The GitHub repository tmgdarshan/cloud-classification-cnn-mobile contains a labelled image folder "merged_dataset" with 7 categories: cumulus, altocumulus, cirrus, clear sky, stratocumulus, cumulonimbus, mixed. Examples follow, each with its label.

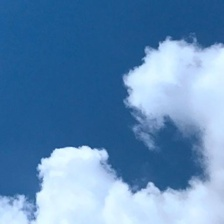
Label: cumulus

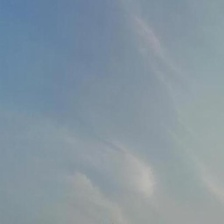
Label: cirrus

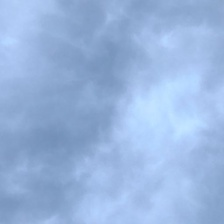
Label: cumulonimbus

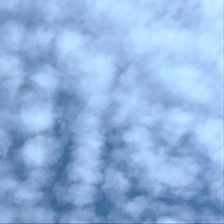
Label: altocumulus

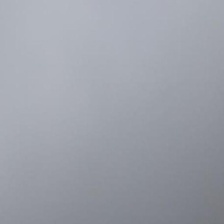
Label: stratocumulus

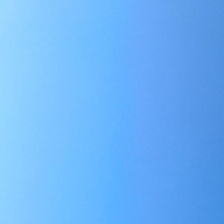
Label: clear sky
